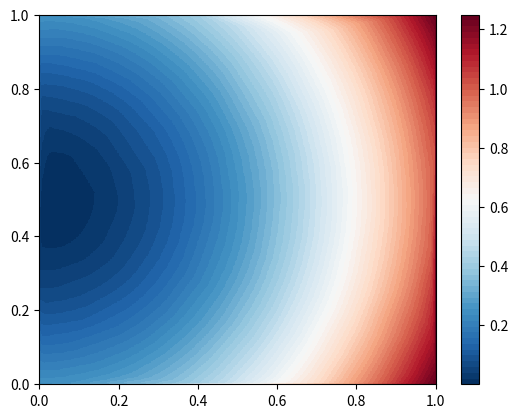

This chart was generated by the following Python code:
import numpy as np
import scipy.interpolate
import matplotlib.pyplot as plt
from matplotlib import cm
from matplotlib.colors import ListedColormap as CM, Normalize

def colorplot(X, Y, D):
	Xi, Yi = np.meshgrid( np.linspace(min(X), max(X), len(X)), np.linspace(min(Y), max(Y), len(Y)) )
	Di = scipy.interpolate.griddata((X,Y), D, (Xi,Yi), method="linear")
	plt.pcolormesh(Xi,Yi,Di, shading="auto", cmap=CM( cm.get_cmap("RdBu",64)(np.linspace(1,0,64)) )) # Makes BuRd instead of RdBu
	plt.colorbar()
	plt.show()

if __name__ == "__main__":
	X = list( np.random.uniform(0,1,25**2) ) + [0,1,1,0]
	Y = list( np.random.uniform(0,1,25**2) ) + [0,0,1,1]
	D = np.array([x**2+(y-0.5)**2 for (x,y) in zip (X,Y)])
	colorplot(X,Y,D)
